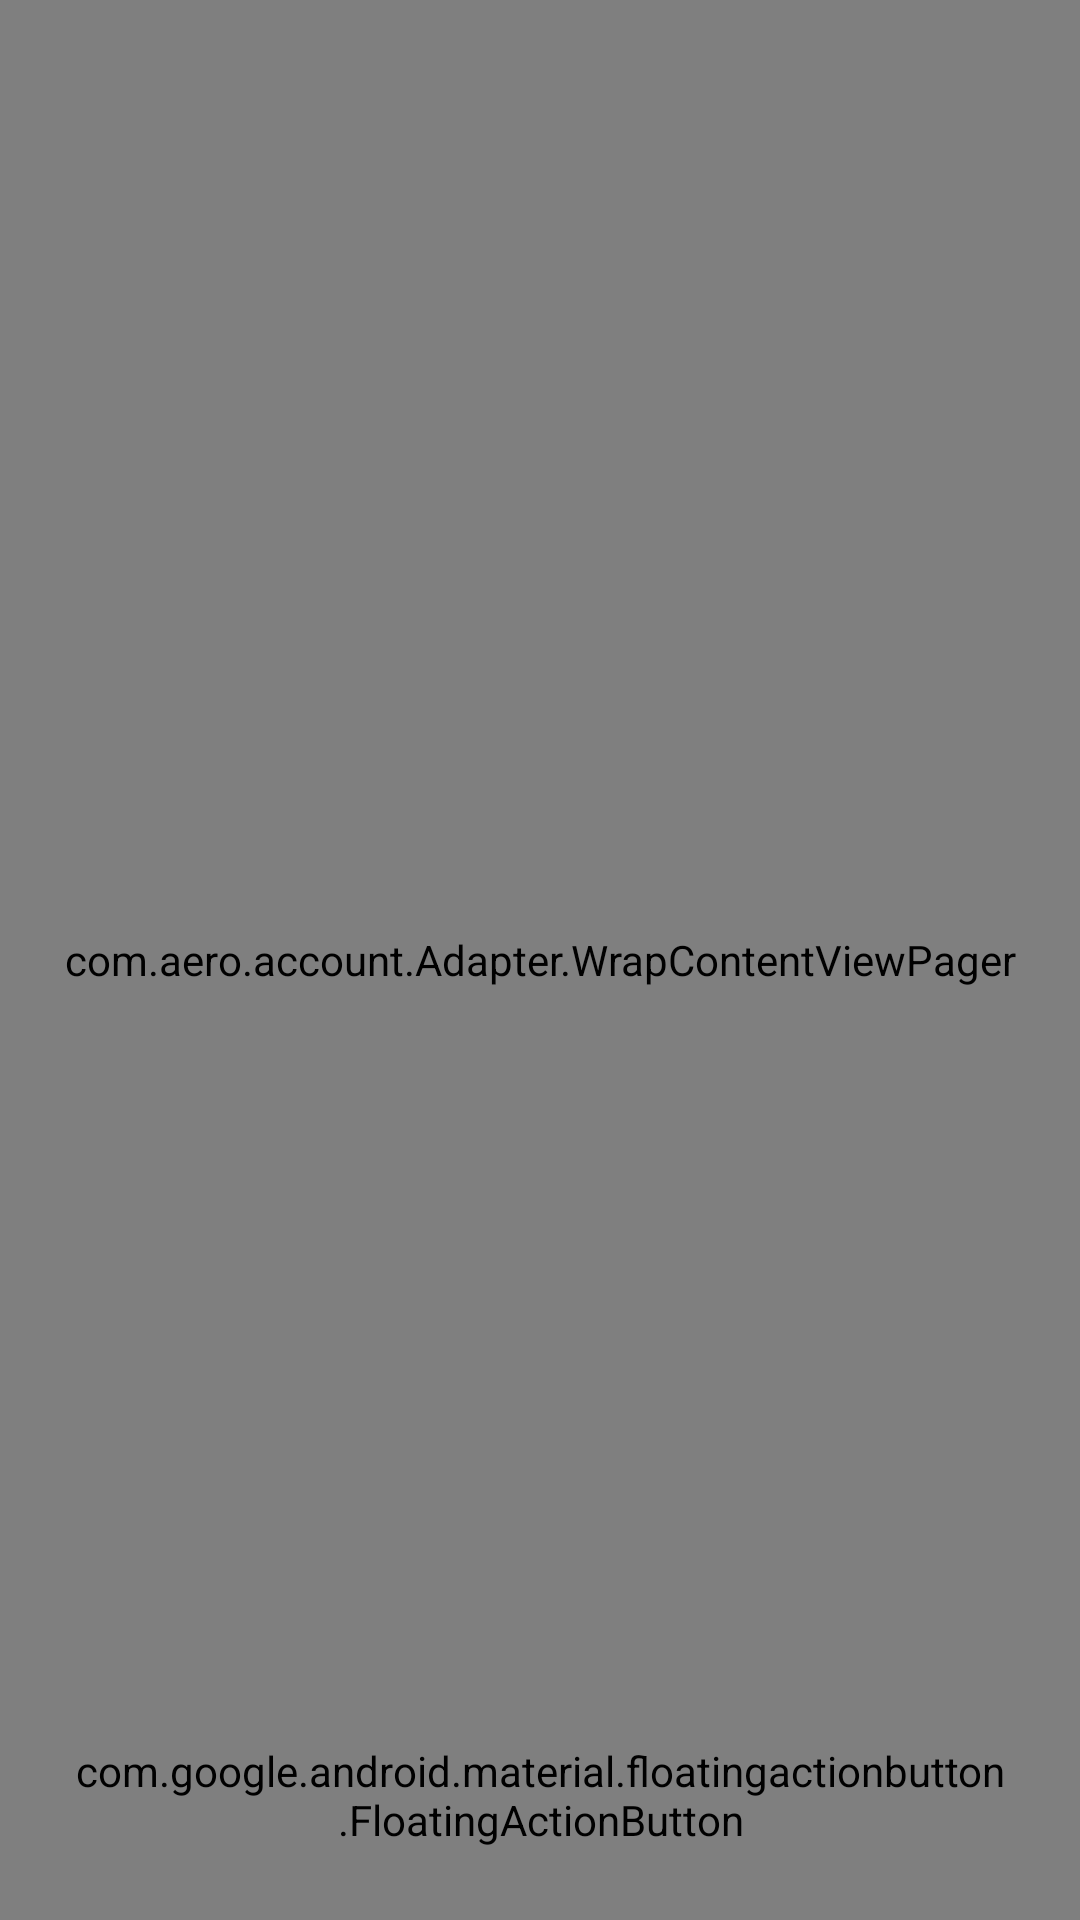

This screen was rendered from an Android layout file. Write that file and the resources it references.
<!-- AndroidManifest.xml: application theme AppTheme -->
<!-- res/layout/activity_main.xml -->
<?xml version="1.0" encoding="utf-8"?>
<android.support.design.widget.CoordinatorLayout
    xmlns:android="http://schemas.android.com/apk/res/android"
    xmlns:app="http://schemas.android.com/apk/res-auto"
    xmlns:tools="http://schemas.android.com/tools"
    android:layout_width="match_parent"
    android:layout_height="match_parent"
    tools:context=".MainActivity"
    android:background="@color/white">

    
    <include layout="@layout/toolbar_main"/>


    <android.support.v4.widget.DrawerLayout
        android:id="@+id/drawer"
        android:layout_width="match_parent"
        android:layout_height="match_parent"
        android:layout_marginTop="?attr/actionBarSize">
        
        <LinearLayout
            android:layout_width="match_parent"
            android:layout_height="match_parent"
            android:orientation="vertical"
            android:theme="@style/AppTheme.AtyMain">
            <RelativeLayout
                android:id="@+id/date_picker"
                android:layout_width="match_parent"
                android:layout_height="wrap_content"
                android:orientation="horizontal"
                android:paddingTop="10dp"
                android:visibility="gone">
                <Spinner
                    android:id="@+id/sp_year"
                    android:layout_width="wrap_content"
                    android:layout_height="wrap_content"
                    android:entries="@array/years"
                    android:clickable="true"
                    android:layout_alignParentStart="true"
                    android:background="?android:attr/selectableItemBackgroundBorderless"/>
                <Spinner
                    android:id="@+id/sp_mouth"
                    android:layout_width="wrap_content"
                    android:layout_height="wrap_content"
                    android:entries="@array/mouth"
                    android:clickable="true"
                    android:layout_toEndOf="@+id/sp_year"
                    android:layout_toRightOf="@+id/sp_year"
                    android:background="?android:attr/selectableItemBackgroundBorderless"/>
                <TextView
                    android:id="@+id/tv_all"
                    android:layout_width="wrap_content"
                    android:layout_height="wrap_content"
                    android:text="       All         "
                    android:layout_centerHorizontal="true"
                    android:layout_alignParentTop="true"
                    android:textColor="@color/primary_blue"
                    android:clickable="true"
                    android:background="?android:attr/selectableItemBackgroundBorderless"/>

            </RelativeLayout>
            <com.aero.account.Adapter.WrapContentViewPager
                android:id="@+id/view_pager"
                android:layout_width="fill_parent"
                android:layout_height="match_parent"
                android:background="@color/white">
            </com.aero.account.Adapter.WrapContentViewPager>
        </LinearLayout>
        
        <include layout="@layout/navigation_view_main"/>

    </android.support.v4.widget.DrawerLayout>

    <android.support.design.widget.FloatingActionButton
        android:id="@+id/fab"
        android:layout_width="wrap_content"
        android:layout_height="wrap_content"
        android:layout_gravity="bottom|end"
        android:layout_margin="@dimen/fab_margin"
        android:src="@drawable/ic_add"
        android:adjustViewBounds="true"
        app:backgroundTint="@color/primary_blue"
        app:rippleColor="@color/primary_blue_gray"/>

</android.support.design.widget.CoordinatorLayout>
<!-- res/layout/toolbar_main.xml (included above) -->
<?xml version="1.0" encoding="utf-8"?>
<android.support.design.widget.AppBarLayout
    android:id="@+id/appbar"
    android:layout_width="match_parent"
    android:layout_height="?attr/actionBarSize"
    android:theme="@style/AppTheme.AtyMain"
    android:fitsSystemWindows="true"
    android:layout_gravity="top|start"
    android:layout_margin="0dp"
    xmlns:android="http://schemas.android.com/apk/res/android"
    xmlns:app="http://schemas.android.com/apk/res-auto"
    android:elevation="20dp">

    <android.support.v7.widget.Toolbar
        android:id="@+id/toolbar"
        android:layout_gravity="top|start"
        android:layout_margin="0dp"
        android:layout_width="match_parent"
        android:layout_height="?attr/actionBarSize"
        android:background="@color/white"
        app:popupTheme="@style/AppTheme.AtyMain"
        app:theme="@style/AppTheme.AtyMain"
        android:elevation="10dp">
        
        <LinearLayout
            android:id="@+id/line_indicator"
            android:orientation="horizontal"
            android:layout_width="match_parent"
            android:layout_height="match_parent"
            android:background="@android:color/white">
            <TextView
                android:id="@+id/indicator_current_assets"
                android:layout_width="0dp"
                android:layout_weight="1"
                android:layout_height="match_parent"
                android:gravity="center"
                android:text="资产"
                android:clickable="true"
                android:background="@drawable/selector_indicator_shape"
                android:textColor="@drawable/selector_indicator_text"
                android:textSize="@dimen/text_size_small"/>
            <TextView
                android:id="@+id/indicator_income"
                android:layout_width="0dp"
                android:layout_weight="1"
                android:layout_height="match_parent"
                android:gravity="center"
                android:text="收入"
                android:clickable="true"
                android:background="@drawable/selector_indicator_shape"
                android:textColor="@drawable/selector_indicator_text"
                android:textSize="@dimen/text_size_small"/>
            <TextView
                android:id="@+id/indicator_cost"
                android:layout_width="0dp"
                android:layout_weight="1"
                android:layout_height="match_parent"
                android:gravity="center"
                android:text="成本"
                android:clickable="true"
                android:background="@drawable/selector_indicator_shape"
                android:textColor="@drawable/selector_indicator_text"
                android:textSize="@dimen/text_size_small"/>

        </LinearLayout>

    </android.support.v7.widget.Toolbar>

</android.support.design.widget.AppBarLayout>
<!-- res/layout/navigation_view_main.xml (included above) -->
<?xml version="1.0" encoding="utf-8"?>
<LinearLayout
    xmlns:android="http://schemas.android.com/apk/res/android"
    android:id="@+id/drawer_view"
    android:layout_width="match_parent"
    android:layout_height="match_parent"
    android:layout_gravity="start"
    android:background="@color/white"
    android:orientation="vertical"
    android:clickable="true">
        
        <LinearLayout
            android:orientation="horizontal"
            android:layout_width="fill_parent"
            android:layout_height="wrap_content"
            android:background="@color/white"
            android:layout_marginTop="10dp">
            <ImageView
                android:background="@drawable/home"
                android:id="@+id/iv_account"
                android:layout_width="@dimen/pic_width_drawer"
                android:layout_height="@dimen/pic_width_drawer"
                android:layout_margin="@dimen/pic_margin_drawer" />
            <TextView
                android:text="主页"
                android:layout_width="fill_parent"
                android:layout_height="fill_parent"
                android:gravity="center_vertical"
                android:padding="@dimen/pic_margin_drawer"
                android:layout_marginStart="10dp"
                android:textSize="@dimen/text_size_small_s"
                android:textColor="@color/black"
                android:clickable="true"/>
        </LinearLayout>

        <View
            android:layout_marginTop="10dp"
            android:layout_marginBottom="1dp"
            android:layout_width="fill_parent"
            android:layout_height="1dp"
            android:background="@color/gainsboro" />

        
        <TextView
            android:text="功能"
            android:layout_width="fill_parent"
            android:layout_height="@dimen/view_height_account_list"
            android:background="@color/white"
            android:gravity="center_vertical"
            android:padding="@dimen/text_padding_normal"
            android:textColor="@color/gray"
            android:textSize="@dimen/text_size_small_s"/>

        
        <LinearLayout
            android:orientation="horizontal"
            android:layout_width="fill_parent"
            android:layout_height="wrap_content"
            android:background="@color/white"
            android:layout_marginTop="10dp">
            <ImageView
                android:background="@drawable/numberedlist"
                android:id="@+id/iv_axis"
                android:layout_width="@dimen/pic_width_drawer"
                android:layout_height="@dimen/pic_width_drawer"
                android:layout_margin="@dimen/pic_margin_drawer" />
            <TextView
                android:id="@+id/tv_axis"
                android:text="时间轴"
                android:layout_width="fill_parent"
                android:layout_height="fill_parent"
                android:gravity="center_vertical"
                android:padding="@dimen/pic_margin_drawer"
                android:layout_marginStart="10dp"
                android:textSize="@dimen/text_size_small_s"
                android:textColor="@color/black"
                android:clickable="true"
                android:background="?android:attr/selectableItemBackgroundBorderless"/>
        </LinearLayout>

        
        <LinearLayout
            android:orientation="horizontal"
            android:layout_width="fill_parent"
            android:layout_height="wrap_content"
            android:background="@color/white">
            <ImageView
                android:background="@drawable/chart"
                android:layout_width="@dimen/pic_width_drawer"
                android:layout_height="@dimen/pic_width_drawer"
                android:layout_margin="@dimen/pic_margin_drawer" />
            <TextView
                android:text="图表"
                android:layout_width="fill_parent"
                android:layout_height="fill_parent"
                android:gravity="center_vertical"
                android:padding="@dimen/pic_margin_drawer"
                android:layout_marginStart="10dp"
                android:textSize="@dimen/text_size_small_s"
                android:textColor="@color/black"
                android:clickable="true"/>
        </LinearLayout>


        <View
            android:layout_marginTop="10dp"
            android:layout_marginBottom="10dp"
            android:layout_width="fill_parent"
            android:layout_height="1dp"
            android:background="@color/gainsboro" />

        
        <LinearLayout
            android:orientation="horizontal"
            android:layout_width="fill_parent"
            android:layout_height="wrap_content"
            android:background="@color/white">
            <ImageView
                android:background="@drawable/settings"
                android:layout_width="@dimen/pic_width_drawer"
                android:layout_height="@dimen/pic_width_drawer"
                android:layout_margin="@dimen/pic_margin_drawer" />
            <TextView
                android:text="设置"
                android:layout_width="fill_parent"
                android:layout_height="fill_parent"
                android:gravity="center_vertical"
                android:layout_marginStart="10dp"
                android:padding="@dimen/pic_margin_drawer"
                android:textColor="@color/black"
                android:textSize="@dimen/text_size_small_s"
                android:clickable="true"/>
        </LinearLayout>

</LinearLayout>
<!-- resources referenced by this layout -->
<resources>
  <string-array name="mouth">
          <item>Jan</item>
          <item>Feb</item>
          <item>Mar</item>
          <item>Apr</item>
          <item>May</item>
          <item>Jun</item>
          <item>Jul</item>
          <item>Aug</item>
          <item>Sep</item>
          <item>Oct</item>
          <item>Nov</item>
          <item>Dec</item>
      </string-array>
  <string-array name="years">
          <item>2015</item>
          <item>2016 </item>
          <item>2017</item>
          <item>2018</item>
          <item>2019</item>
      </string-array>
  <color name="black">#000000</color>
  <color name="gainsboro">#DCDCDC</color>
  <color name="gray">#808080</color>
  <color name="primary_blue">#0097C6</color>
  <color name="primary_blue_gray">#6AC5E1</color>
  <color name="white">#FFFFFF</color>
  <dimen name="fab_margin">24dp</dimen>
  <dimen name="pic_margin_drawer">3dp</dimen>
  <dimen name="pic_width_drawer">30dp</dimen>
  <dimen name="text_padding_normal">10dp</dimen>
  <dimen name="text_size_small">20sp</dimen>
  <dimen name="text_size_small_s">18sp</dimen>
  <dimen name="view_height_account_list">60dp</dimen>
  <!-- drawable selector_indicator_text (drawable) -->
  <?xml version="1.0" encoding="utf-8"?>
  <selector xmlns:android="http://schemas.android.com/apk/res/android">
      <item android:state_selected="true" android:color="@color/primary_blue"/>
      <item android:state_pressed="true"  android:color="@color/primary_blue"/>
      <item android:state_focused="true"  android:color="@color/primary_blue"/>
      <item android:color="@color/black">
  
      </item>
  </selector>
  <style name="AppTheme.AtyMain" parent="Theme.AppCompat.Light.NoActionBar">
          <item name="android:colorPrimary">@color/white</item>
          <item name="android:colorPrimaryDark">@color/white</item>
          <item name="android:colorAccent">@color/colorAccent</item>
          <item name="android:statusBarColor">@color/white</item>
          <item name="android:textColorPrimary">@color/black</item>
          <item name="android:textColorPrimaryInverse">@color/white</item>
          <item name="android:colorControlNormal">@color/white</item>
          <item name="android:actionMenuTextColor">@color/black</item>
          <item name="android:windowBackground">@color/white</item>
      </style>
  <style name="AppTheme" parent="android:Theme.Material.Light">
          <item name="android:colorPrimary">@color/primary_blue</item>
          <item name="android:colorPrimaryDark">@color/primary_blue_shadow</item>
          <item name="android:colorAccent">@color/colorAccent</item>
          <item name="android:statusBarColor">@color/primary_blue</item>
          <item name="android:textColorPrimary">@color/white</item>
          <item name="android:textColorPrimaryInverse">@color/primary_blue_gray</item>
          <item name="android:colorControlNormal">@color/white</item>
          <item name="android:actionMenuTextColor">@android:color/black</item>
      </style>
  <color name="colorAccent">#0097C6</color>
  <color name="primary_blue_shadow">#008AA5</color>
</resources>
